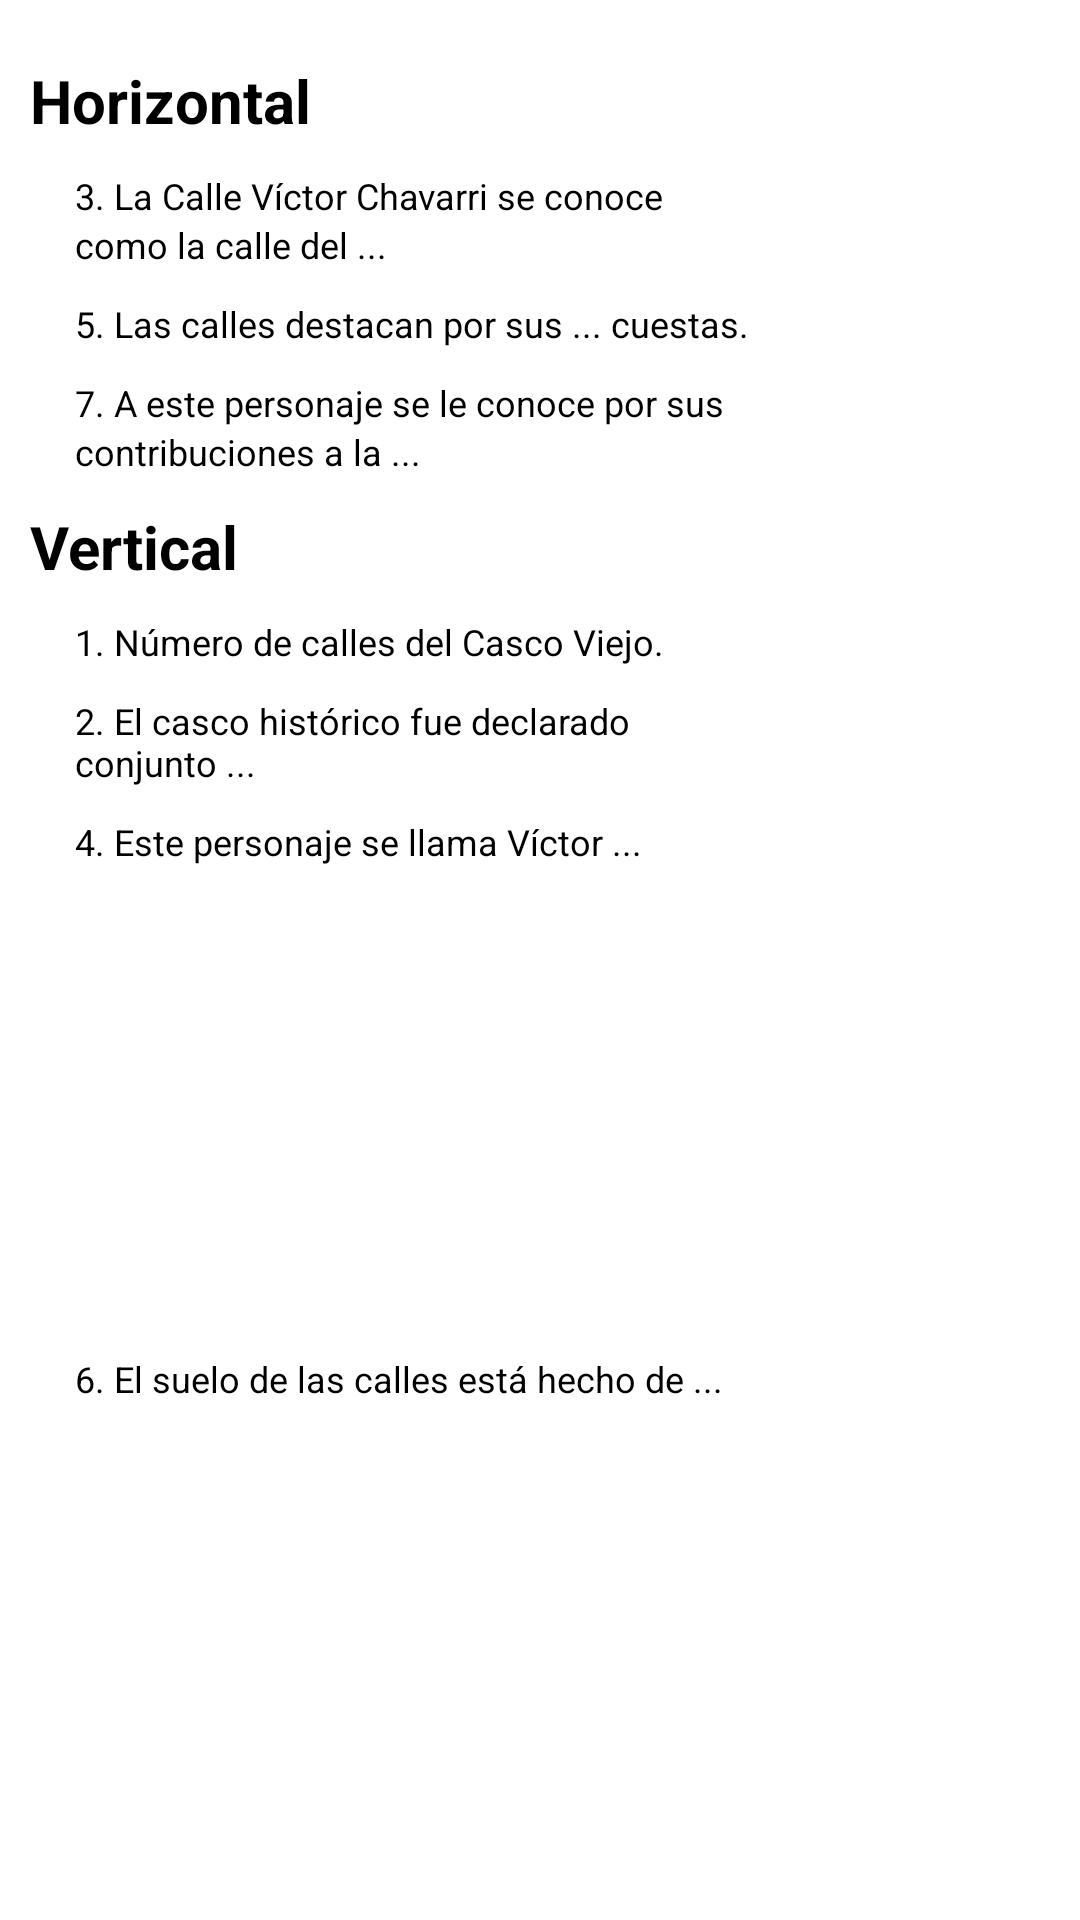

Write the Android layout XML for this screen, with the resource values it uses.
<!-- AndroidManifest.xml: application theme Theme.DidaktikAPP -->
<!-- res/layout/fragment_actividad_5_2.xml -->
<?xml version="1.0" encoding="utf-8"?>
<androidx.constraintlayout.widget.ConstraintLayout xmlns:android="http://schemas.android.com/apk/res/android"
    xmlns:app="http://schemas.android.com/apk/res-auto"
    xmlns:tools="http://schemas.android.com/tools"
    android:layout_width="wrap_content"
    android:layout_height="wrap_content"
    android:background="@color/blanco">

    <TextView
        android:id="@+id/textView"
        android:layout_width="wrap_content"
        android:layout_height="wrap_content"
        android:layout_marginStart="10dp"
        android:layout_marginTop="20dp"
        android:text="Horizontal"
        android:textColor="@color/negro"
        android:textSize="20sp"
        android:textStyle="bold"
        app:layout_constraintStart_toStartOf="parent"
        app:layout_constraintTop_toTopOf="parent" />

    <TextView
        android:id="@+id/textView3"
        android:layout_width="240dp"
        android:layout_height="wrap_content"
        android:layout_marginStart="15dp"
        android:layout_marginTop="10dp"
        android:text="3. La Calle Víctor Chavarri se conoce"
        android:textColor="@color/negro"
        android:textSize="12sp"
        app:layout_constraintStart_toStartOf="@+id/textView"
        app:layout_constraintTop_toBottomOf="@+id/textView" />

    <TextView
        android:id="@+id/textView13"
        android:layout_width="240dp"
        android:layout_height="wrap_content"
        android:layout_marginStart="15dp"
        android:layout_marginTop="10dp"
        android:text="1. Número de calles del Casco Viejo."
        android:textColor="@color/negro"
        android:textSize="12sp"
        app:layout_constraintStart_toStartOf="@+id/textView2"
        app:layout_constraintTop_toBottomOf="@+id/textView2" />

    <TextView
        android:id="@+id/textView14"
        android:layout_width="240dp"
        android:layout_height="wrap_content"
        android:layout_marginStart="15dp"
        android:layout_marginTop="10dp"
        android:text="2. El casco histórico fue declarado conjunto ..."
        android:textColor="@color/negro"
        android:textSize="12sp"
        app:layout_constraintStart_toStartOf="@+id/textView2"
        app:layout_constraintTop_toBottomOf="@+id/textView13" />

    <TextView
        android:id="@+id/textView15"
        android:layout_width="240dp"
        android:layout_height="wrap_content"
        android:layout_marginStart="15dp"
        android:layout_marginTop="10dp"
        android:text="4. Este personaje se llama Víctor ..."
        android:textColor="@color/negro"
        android:textSize="12sp"
        app:layout_constraintStart_toStartOf="@+id/textView2"
        app:layout_constraintTop_toBottomOf="@+id/textView14" />

    <TextView
        android:id="@+id/textView16"
        android:layout_width="240dp"
        android:layout_height="wrap_content"
        android:layout_marginStart="15dp"
        android:layout_marginTop="10dp"
        android:layout_marginBottom="20dp"
        android:text="6. El suelo de las calles está hecho de ..."
        android:textColor="@color/negro"
        android:textSize="12sp"
        app:layout_constraintBottom_toBottomOf="parent"
        app:layout_constraintStart_toStartOf="@+id/textView2"
        app:layout_constraintTop_toBottomOf="@+id/textView15" />

    <TextView
        android:id="@+id/textView6"
        android:layout_width="240dp"
        android:layout_height="wrap_content"
        android:layout_marginStart="15dp"
        android:layout_marginTop="10dp"
        android:text="5. Las calles destacan por sus ... cuestas."
        android:textColor="@color/negro"
        android:textSize="12sp"
        app:layout_constraintStart_toStartOf="@+id/textView"
        app:layout_constraintTop_toBottomOf="@+id/textView4" />

    <TextView
        android:id="@+id/textView11"
        android:layout_width="240dp"
        android:layout_height="wrap_content"
        android:layout_marginStart="15dp"
        android:layout_marginTop="10dp"
        android:text="7. A este personaje se le conoce por sus"
        android:textColor="@color/negro"
        android:textSize="12sp"
        app:layout_constraintStart_toStartOf="@+id/textView"
        app:layout_constraintTop_toBottomOf="@+id/textView6" />

    <TextView
        android:id="@+id/textView12"
        android:layout_width="240dp"
        android:layout_height="wrap_content"
        android:layout_marginStart="15dp"
        android:text="contribuciones a la ..."
        android:textColor="@color/negro"
        android:textSize="12sp"
        app:layout_constraintStart_toStartOf="@+id/textView"
        app:layout_constraintTop_toBottomOf="@+id/textView11" />

    <TextView
        android:id="@+id/textView4"
        android:layout_width="240dp"
        android:layout_height="wrap_content"
        android:text="como la calle del ..."
        android:textColor="@color/negro"
        android:textSize="12sp"
        app:layout_constraintStart_toStartOf="@+id/textView3"
        app:layout_constraintTop_toBottomOf="@+id/textView3" />

    <TextView
        android:id="@+id/textView2"
        android:layout_width="wrap_content"
        android:layout_height="wrap_content"
        android:layout_marginStart="10dp"
        android:layout_marginTop="10dp"
        android:text="Vertical"
        android:textColor="@color/negro"
        android:textSize="20sp"
        android:textStyle="bold"
        app:layout_constraintStart_toStartOf="parent"
        app:layout_constraintTop_toBottomOf="@+id/textView12" />

</androidx.constraintlayout.widget.ConstraintLayout>
<!-- resources referenced by this layout -->
<resources>
  <color name="blanco">#FFFFFFFF</color>
  <color name="negro">#FF000000</color>
  <style name="Theme.DidaktikAPP" parent="Theme.MaterialComponents.DayNight.DarkActionBar">
          
          <item name="colorPrimary">@color/azulosc</item>
          <item name="colorPrimaryVariant">@color/azulosc</item>
          <item name="colorOnPrimary">@color/blanco</item>
          
          <item name="colorSecondary">@color/azulcla</item>
          <item name="colorSecondaryVariant">@color/verdecla</item>
          <item name="colorOnSecondary">@color/negro</item>
          
          <item name="android:statusBarColor" tools:targetApi="l">?attr/colorPrimaryVariant</item>
          
      </style>
  <color name="azulosc">#FF345DA0</color>
  <color name="azulcla">#FF72A7FF</color>
  <color name="verdecla">#FF93FA66</color>
</resources>
